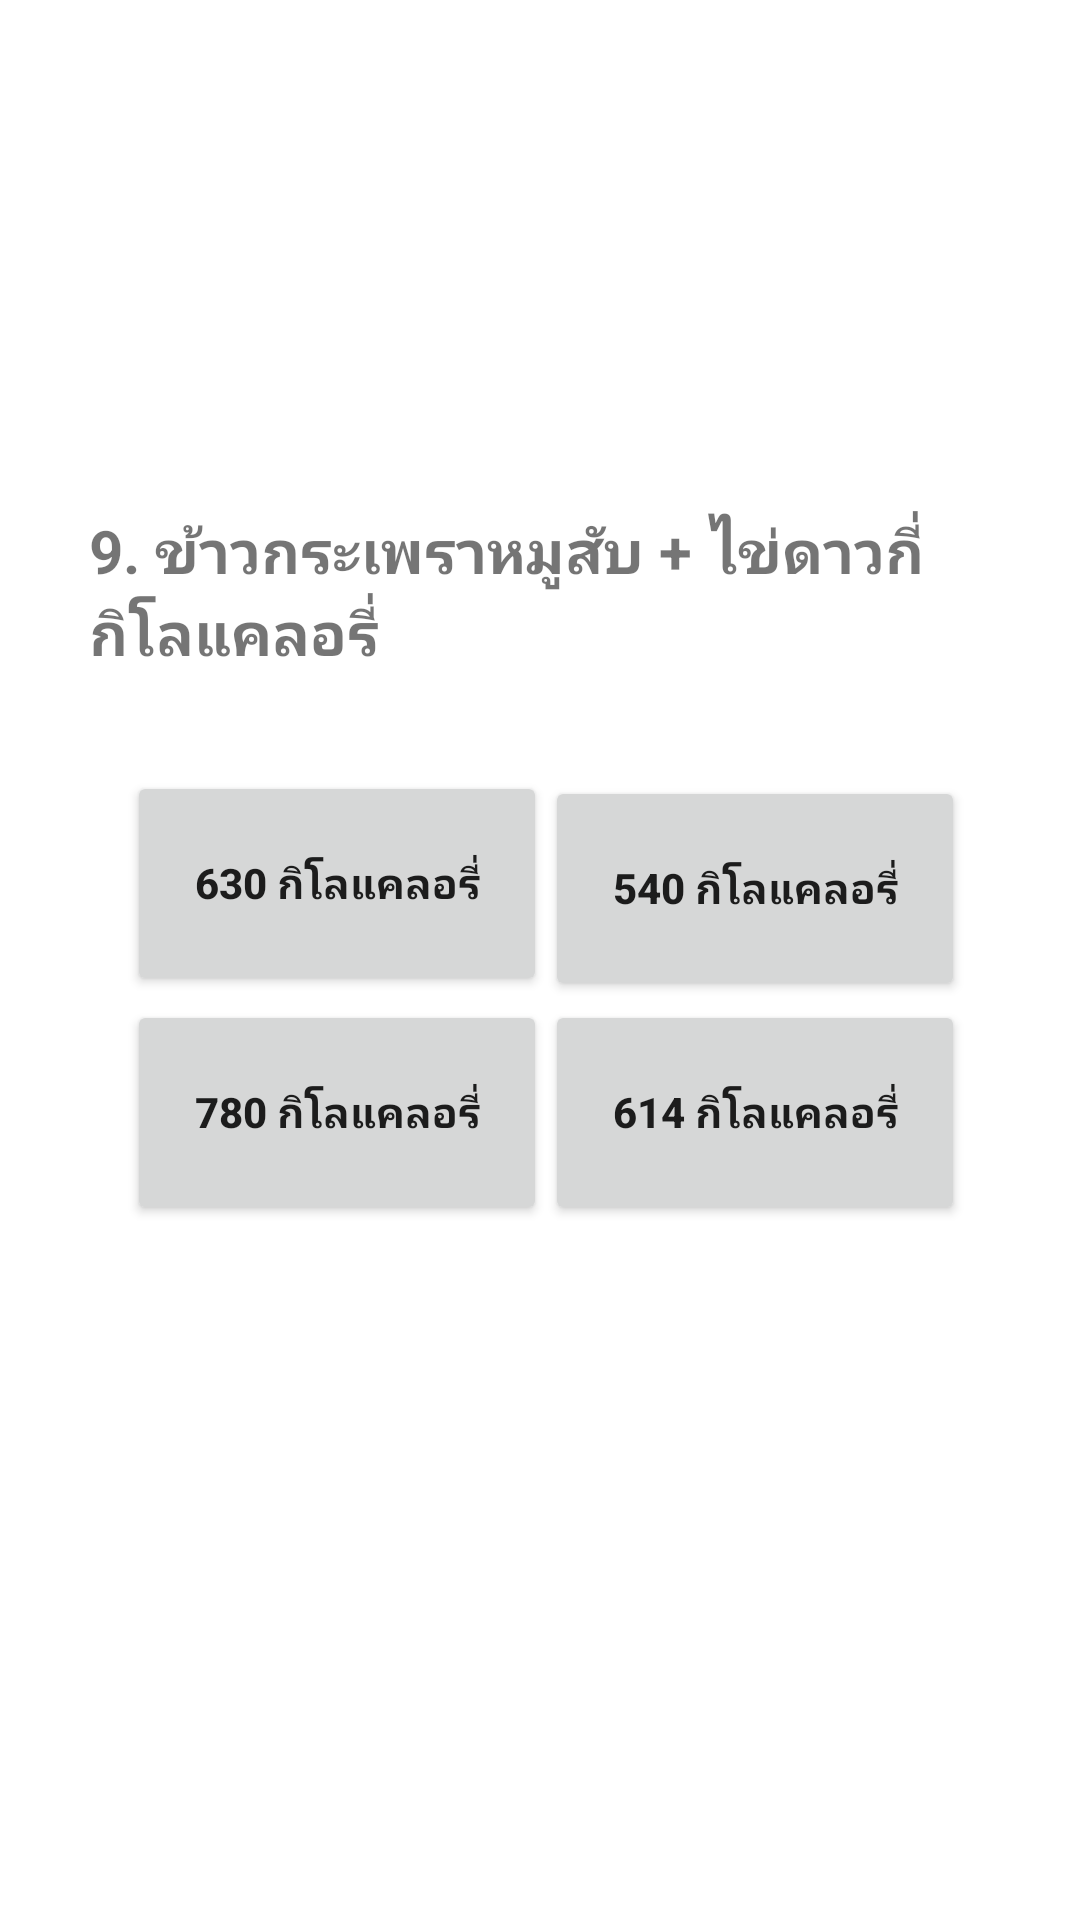

Android layout source for this screen:
<!-- AndroidManifest.xml: application theme Theme.EZQUIZ02 -->
<!-- res/layout/activity_nine.xml -->
<?xml version="1.0" encoding="utf-8"?>
<androidx.constraintlayout.widget.ConstraintLayout xmlns:android="http://schemas.android.com/apk/res/android"
    xmlns:app="http://schemas.android.com/apk/res-auto"
    xmlns:tools="http://schemas.android.com/tools"
    android:layout_width="match_parent"
    android:layout_height="match_parent"
    tools:context=".nine">

    <Button
        android:id="@+id/a"
        android:layout_width="140dp"
        android:layout_height="75dp"
        android:text="630 กิโลแคลอรี่"
        android:textStyle="bold"
        app:layout_constraintBottom_toBottomOf="parent"
        app:layout_constraintEnd_toEndOf="parent"
        app:layout_constraintHorizontal_bias="0.192"
        app:layout_constraintStart_toStartOf="parent"
        app:layout_constraintTop_toTopOf="parent"
        app:layout_constraintVertical_bias="0.455" />

    <Button
        android:id="@+id/d"
        android:layout_width="140dp"
        android:layout_height="75dp"
        android:text="614 กิโลแคลอรี่"
        android:textStyle="bold"
        app:layout_constraintBottom_toBottomOf="parent"
        app:layout_constraintEnd_toEndOf="parent"
        app:layout_constraintHorizontal_bias="0.825"
        app:layout_constraintStart_toStartOf="parent"
        app:layout_constraintTop_toTopOf="parent"
        app:layout_constraintVertical_bias="0.59" />

    <Button
        android:id="@+id/b"
        android:layout_width="140dp"
        android:layout_height="75dp"
        android:text="540 กิโลแคลอรี่"
        android:textStyle="bold"
        app:layout_constraintBottom_toBottomOf="parent"
        app:layout_constraintEnd_toEndOf="parent"
        app:layout_constraintHorizontal_bias="0.825"
        app:layout_constraintStart_toStartOf="parent"
        app:layout_constraintTop_toTopOf="parent"
        app:layout_constraintVertical_bias="0.458" />

    <Button
        android:id="@+id/c"
        android:layout_width="140dp"
        android:layout_height="75dp"
        android:text="780 กิโลแคลอรี่"
        android:textStyle="bold"
        app:layout_constraintBottom_toBottomOf="parent"
        app:layout_constraintEnd_toEndOf="parent"
        app:layout_constraintHorizontal_bias="0.192"
        app:layout_constraintStart_toStartOf="parent"
        app:layout_constraintTop_toTopOf="parent"
        app:layout_constraintVertical_bias="0.59" />

    <TextView
        android:id="@+id/textView11"
        android:layout_width="300dp"
        android:layout_height="100dp"
        android:text="9. ข้าวกระเพราหมูสับ + ไข่ดาวกี่กิโลแคลอรี่"
        android:textSize="20sp"
        android:textStyle="bold"
        app:layout_constraintBottom_toBottomOf="parent"
        app:layout_constraintEnd_toEndOf="parent"
        app:layout_constraintHorizontal_bias="0.495"
        app:layout_constraintStart_toStartOf="parent"
        app:layout_constraintTop_toTopOf="parent"
        app:layout_constraintVertical_bias="0.315" />
</androidx.constraintlayout.widget.ConstraintLayout>
<!-- resources referenced by this layout -->
<resources>
  <style name="Theme.EZQUIZ02" parent="Theme.MaterialComponents.DayNight.DarkActionBar">
          
          <item name="colorPrimary">@color/purple_500</item>
          <item name="colorPrimaryVariant">@color/purple_700</item>
          <item name="colorOnPrimary">@color/white</item>
          
          <item name="colorSecondary">@color/teal_200</item>
          <item name="colorSecondaryVariant">@color/teal_700</item>
          <item name="colorOnSecondary">@color/black</item>
          
          <item name="android:statusBarColor">?attr/colorPrimaryVariant</item>
          
      </style>
  <!-- not gathered from this repository: default colours our renderer supplied (Android Studio template values) -->
  <color name="purple_500">#FF6200EE</color>
  <color name="purple_700">#FF3700B3</color>
  <color name="teal_200">#FF03DAC5</color>
  <color name="teal_700">#FF018786</color>
  <color name="black">#FF000000</color>
  <color name="white">#FFFFFFFF</color>
</resources>
